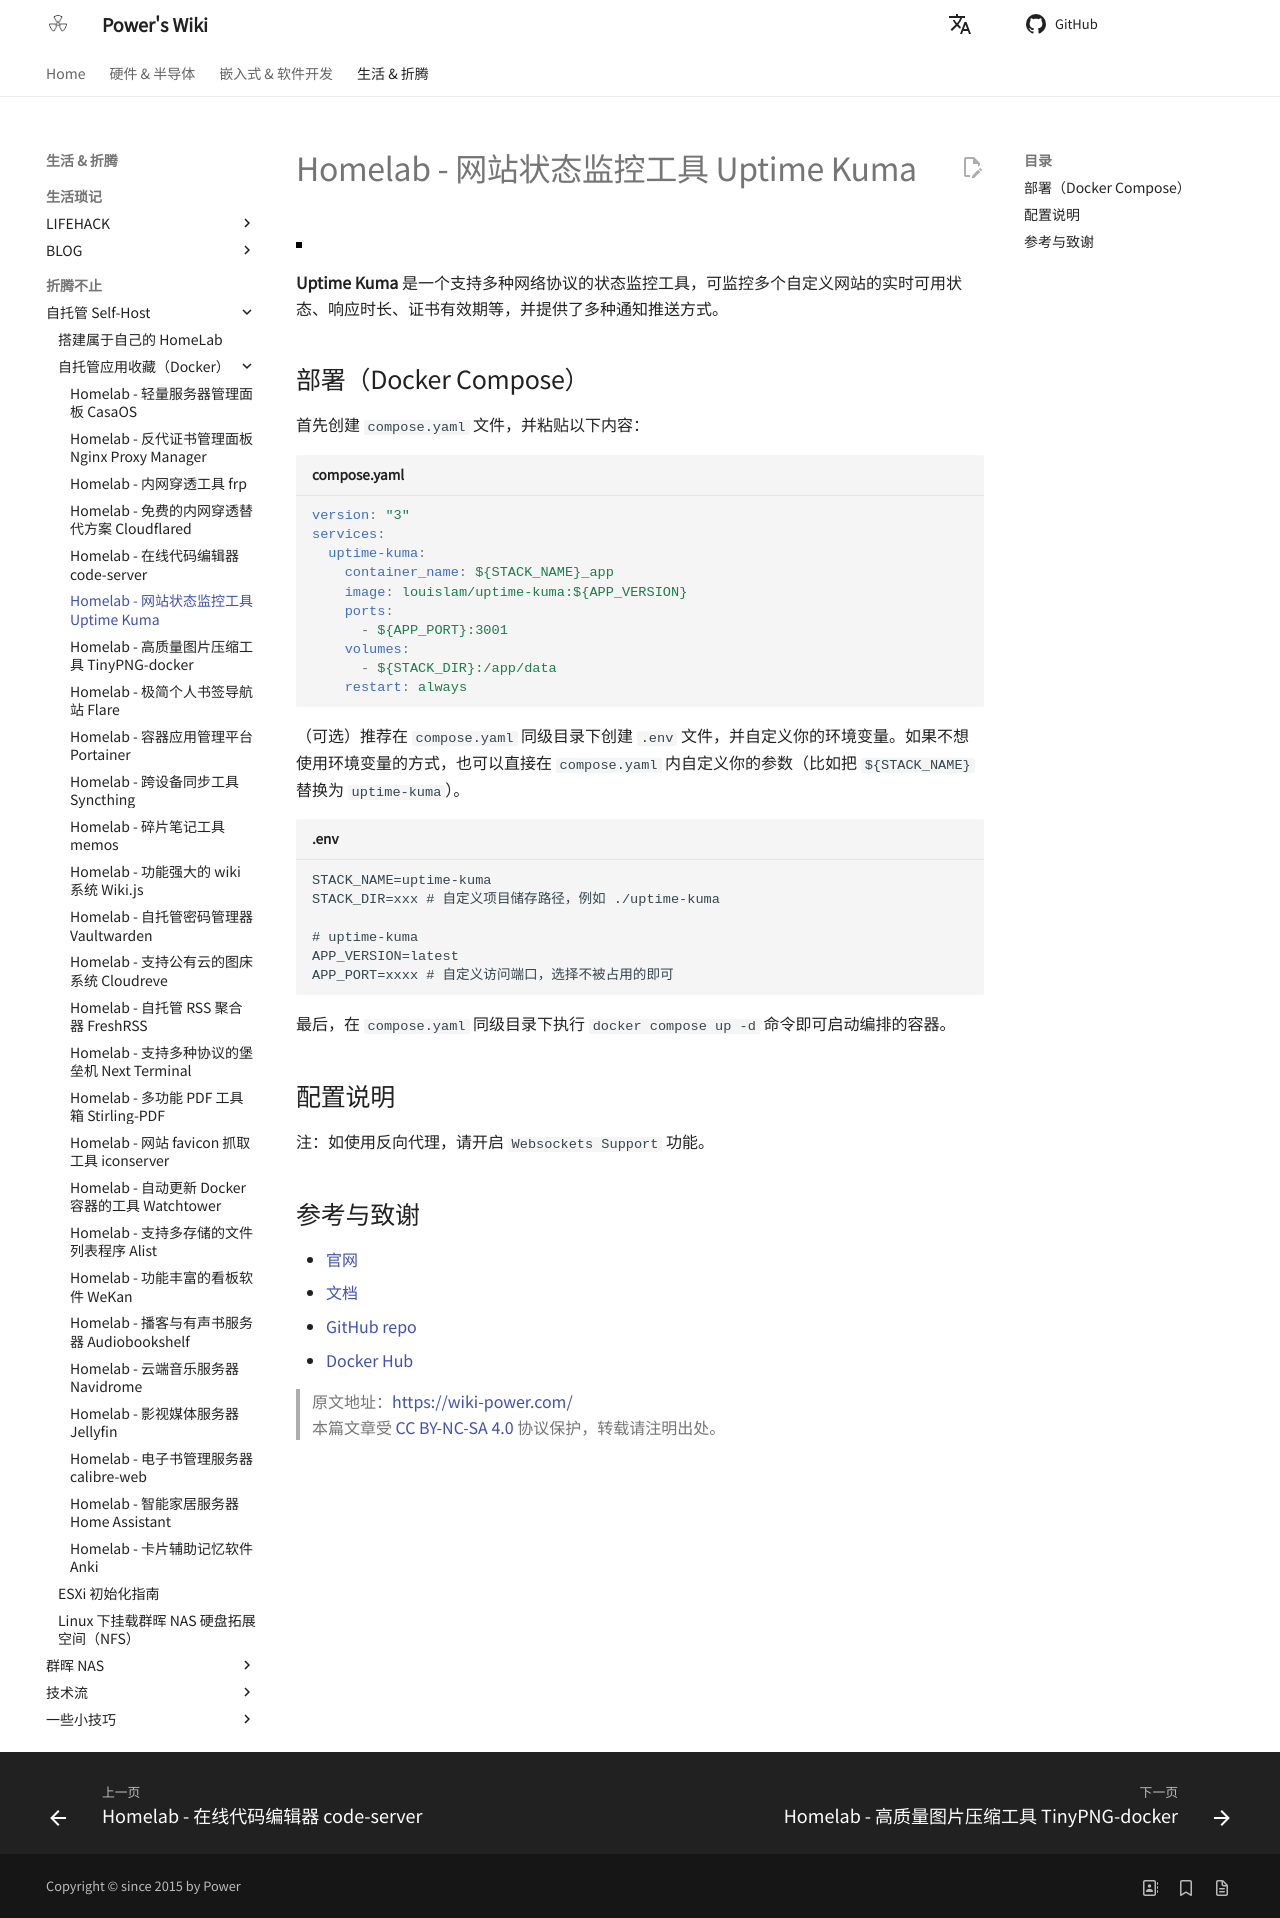

repository: linyuxuanlin/Wiki_MkDocs · page: Homelab-网站状态监控工具UptimeKuma/index.html · generator: mkdocs

---
id: Homelab-网站状态监控工具UptimeKuma
title: Homelab - 网站状态监控工具 Uptime Kuma
---

![](https://wiki-media-1253965369.cos.ap-guangzhou.myqcloud.com/img/20230410160253.jpg)

**Uptime Kuma** 是一个支持多种网络协议的状态监控工具，可监控多个自定义网站的实时可用状态、响应时长、证书有效期等，并提供了多种通知推送方式。

## 部署（Docker Compose）

首先创建 `compose.yaml` 文件，并粘贴以下内容：

```yaml title="compose.yaml"
version: "3"
services:
  uptime-kuma:
    container_name: ${STACK_NAME}_app
    image: louislam/uptime-kuma:${APP_VERSION}
    ports:
      - ${APP_PORT}:3001
    volumes:
      - ${STACK_DIR}:/app/data
    restart: always
```

（可选）推荐在 `compose.yaml` 同级目录下创建 `.env` 文件，并自定义你的环境变量。如果不想使用环境变量的方式，也可以直接在 `compose.yaml` 内自定义你的参数（比如把 `${STACK_NAME}` 替换为 `uptime-kuma`）。

```dotenv title=".env"
STACK_NAME=uptime-kuma
STACK_DIR=xxx # 自定义项目储存路径，例如 ./uptime-kuma

# uptime-kuma
APP_VERSION=latest
APP_PORT=xxxx # 自定义访问端口，选择不被占用的即可
```

最后，在 `compose.yaml` 同级目录下执行 `docker compose up -d` 命令即可启动编排的容器。

## 配置说明

注：如使用反向代理，请开启 `Websockets Support` 功能。

## 参考与致谢

- [官网](https://uptime.kuma.pet/)
- [文档](https://github.com/louislam/uptime-kuma/wiki)
- [GitHub repo](https://github.com/louislam/uptime-kuma)
- [Docker Hub](https://hub.docker.com/r/louislam/uptime-kuma)

> 原文地址：<https://wiki-power.com/>  
> 本篇文章受 [CC BY-NC-SA 4.0](https://creativecommons.org/licenses/by/4.0/deed.zh) 协议保护，转载请注明出处。
